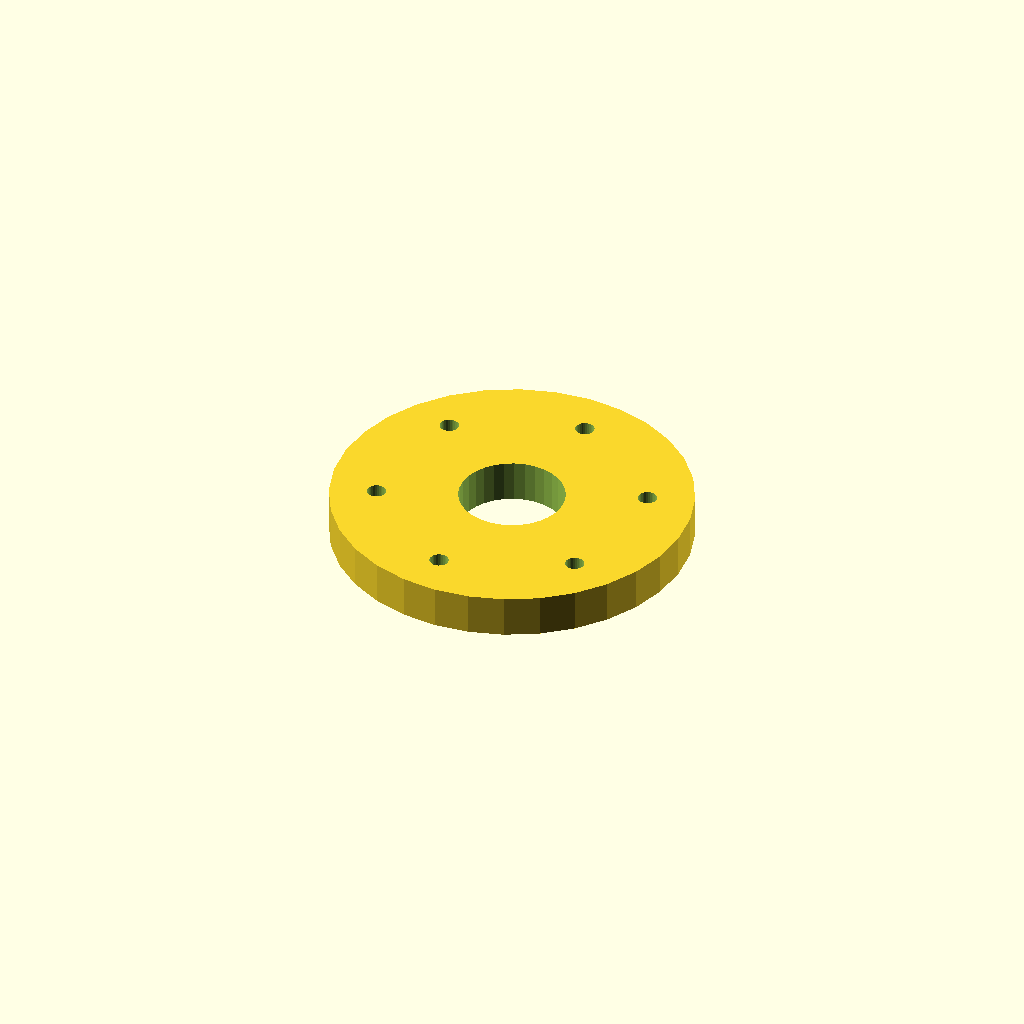
Cell 1: the model at its default parameters.
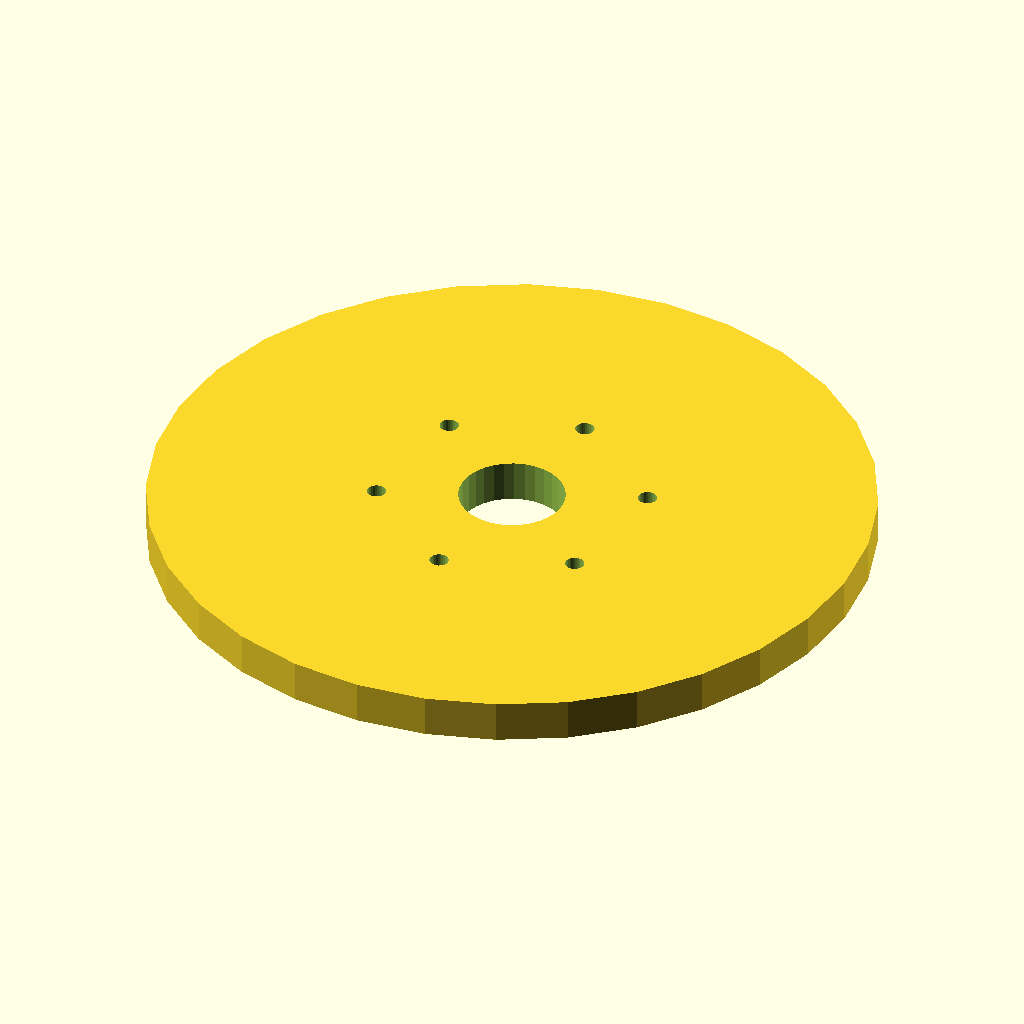
Cell 2: the same model with flange_d = 170.
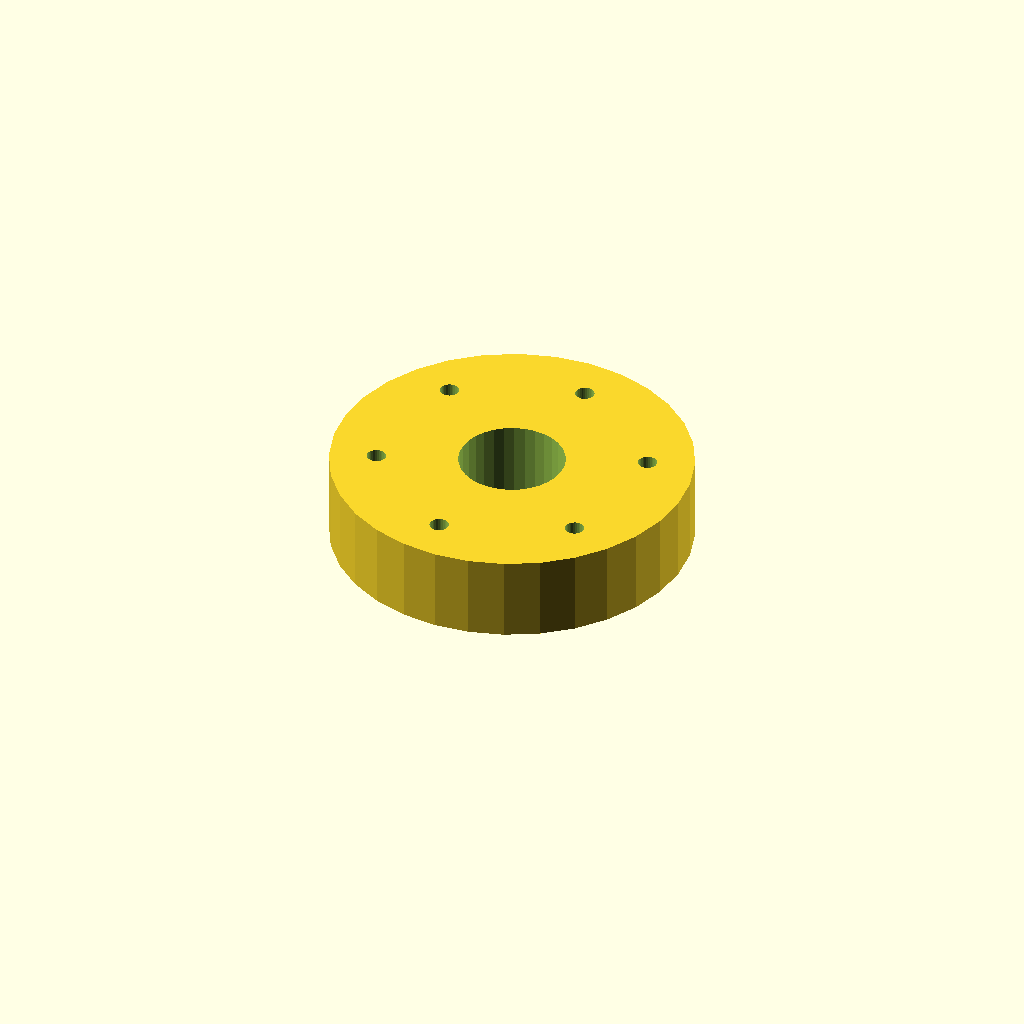
Cell 3: the same model with thickness = 20.
All cells are drawn from one camera (rotation 55°, 0°, 25°, orthographic, colour scheme Cornfield), so only the parameter changes between them.
OpenSCAD source file optional_data/data/place1/boltcircles/part_0170.scad:
$fn = 32;

// ----------------------------------------------------------------------
// Flange Ø85 x 10
// 6 holes on a Ø62.9 bolt circle, bolted joints
// ----------------------------------------------------------------------

// --- parameters (mm) ---
flange_d = 85;     // outside diameter of the flange
thickness = 10;    // flange thickness
holes = 6;         // number of bolt holes
pcd = 62.9;        // bolt circle diameter
start_deg = 22.5;  // angle of the first hole, from +X
hole_d = 4.5;      // bolt hole diameter
bore_d = 25;       // central through bore
hub_d = 35;        // hub outside diameter
hub_h = 0;         // hub height above the flange face (0 = no hub)

// --- derived feature positions (mm) ---
height = thickness + hub_h;  // = 10   overall height of the part
pcd_r = pcd / 2;             // = 31.45   bolt circle radius
hole_step = 360 / holes;     // = 60   angular pitch
feature_centers = [
  [pcd_r * cos(start_deg + 0 * hole_step), pcd_r * sin(start_deg + 0 * hole_step)],
  [pcd_r * cos(start_deg + 1 * hole_step), pcd_r * sin(start_deg + 1 * hole_step)],
  [pcd_r * cos(start_deg + 2 * hole_step), pcd_r * sin(start_deg + 2 * hole_step)],
  [pcd_r * cos(start_deg + 3 * hole_step), pcd_r * sin(start_deg + 3 * hole_step)],
  [pcd_r * cos(start_deg + 4 * hole_step), pcd_r * sin(start_deg + 4 * hole_step)],
  [pcd_r * cos(start_deg + 5 * hole_step), pcd_r * sin(start_deg + 5 * hole_step)]
];   // bolt hole centres on the pitch circle

// flange disc, every hole and the bore cut straight through
difference() {
  union() {
    cylinder(d = flange_d, h = thickness);
  }
  translate([0, 0, -1]) cylinder(d = bore_d, h = height + 2);  // bore, through
  for (centre = feature_centers)
    translate([centre[0], centre[1], -1]) cylinder(d = hole_d, h = thickness + 2);
}
Parameter table extracted from the source (name, type, default, range or options):
flange_d: number, default 85
thickness: number, default 10
holes: number, default 6
pcd: number, default 62.9
start_deg: number, default 22.5
hole_d: number, default 4.5
bore_d: number, default 25
hub_d: number, default 35
hub_h: number, default 0
